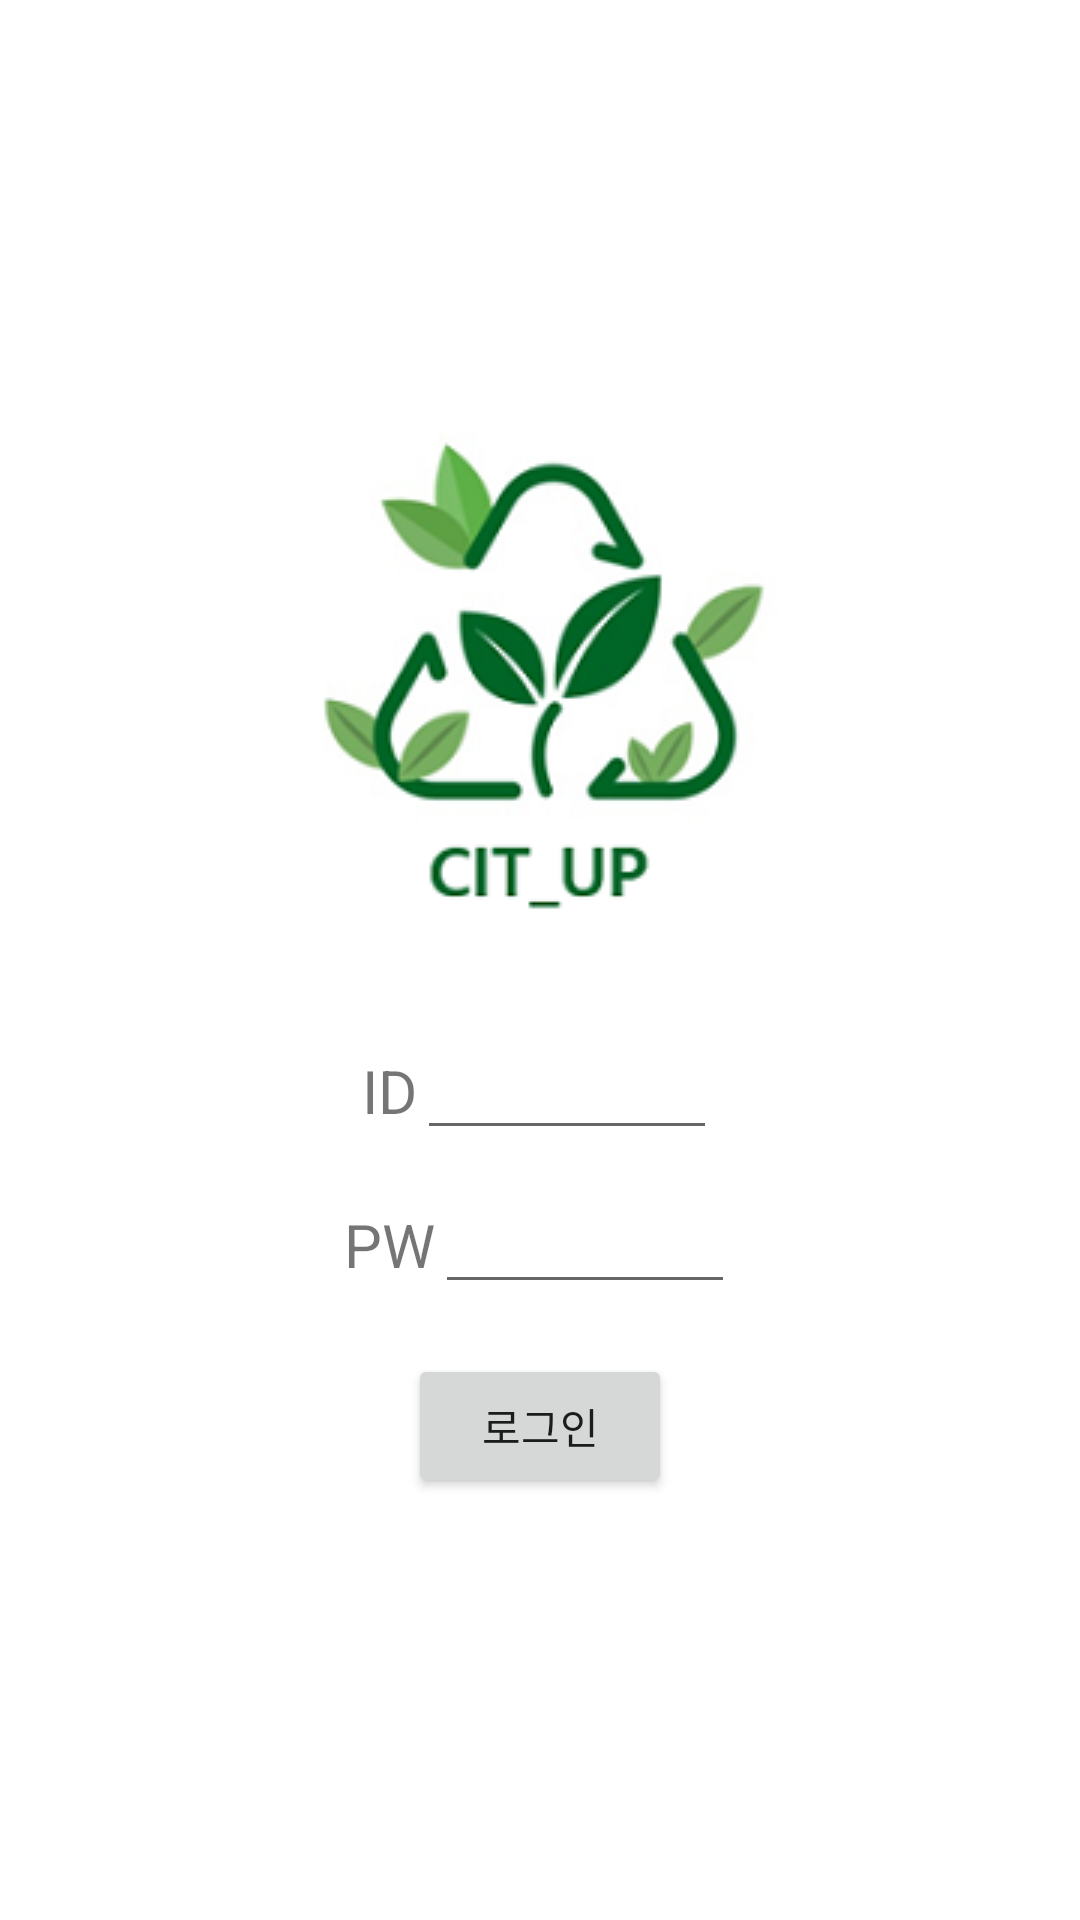

Layout XML and referenced resources for this Android screen:
<!-- AndroidManifest.xml: application theme Theme.CIT_UP -->
<!-- res/layout/activity_main.xml -->
<?xml version="1.0" encoding="utf-8"?>
<LinearLayout xmlns:android="http://schemas.android.com/apk/res/android"
    android:layout_width="match_parent"
    android:layout_height="match_parent"
    android:gravity="center_vertical"
    android:orientation="vertical">

    <LinearLayout
        android:layout_width="wrap_content"
        android:layout_height="wrap_content"
        android:layout_gravity="center">

        <ImageView
            android:layout_width="wrap_content"
            android:layout_height="wrap_content"
            android:src="@drawable/logo"></ImageView>
        /* 로고이미지 */
    </LinearLayout>

    <LinearLayout
        android:layout_width="wrap_content"
        android:layout_height="wrap_content"
        android:layout_gravity="center"
        android:layout_marginTop="100px"
        android:layout_marginBottom="30px">/* 로그인 상자 길이 */

        <TextView
            android:layout_width="wrap_content"
            android:layout_height="wrap_content"
            android:text="ID"
            android:textSize="60px"></TextView>

        <EditText
            android:layout_width="wrap_content"
            android:layout_height="wrap_content"
            android:minWidth="300px"></EditText>
    </LinearLayout>
    /* 아이디 */

    <LinearLayout
        android:layout_width="wrap_content"
        android:layout_height="wrap_content"
        android:layout_gravity="center"
        android:layout_marginBottom="30px">/* 로그인 상자 길이 */

        <TextView
            android:layout_width="wrap_content"
            android:layout_height="wrap_content"
            android:text="PW"
            android:textSize="60px"></TextView>

        <EditText
            android:layout_width="wrap_content"
            android:layout_height="wrap_content"
            android:minWidth="300px"></EditText>
    </LinearLayout>
    /* 패스워드 */

    <LinearLayout
        android:layout_width="wrap_content"
        android:layout_height="wrap_content"
        android:layout_gravity="center"
        android:layout_marginTop="20px">

        <Button
            android:id="@+id/LoginBtn"
            android:layout_width="wrap_content"
            android:layout_height="wrap_content"
            android:text="로그인"></Button>
    </LinearLayout>

</LinearLayout>
<!-- resources referenced by this layout -->
<resources>
  <!-- drawable logo: png bitmap (drawable, 29443 bytes) -->
  <style name="Theme.CIT_UP" parent="Theme.MaterialComponents.DayNight.DarkActionBar">
          <item name="windowNoTitle">true</item>
          
          <item name="colorPrimary">#3CB371</item>
          <item name="colorPrimaryVariant">#90EE90</item>
          <item name="colorOnPrimary">@color/white</item>
          
          <item name="colorSecondary">@color/teal_200</item>
          <item name="colorSecondaryVariant">@color/teal_700</item>
          <item name="colorOnSecondary">@color/black</item>
          
          <item name="android:statusBarColor" tools:targetApi="l">?attr/colorPrimaryVariant</item>
          
      </style>
  <!-- not gathered from this repository: default colours our renderer supplied (Android Studio template values) -->
  <color name="teal_200">#FF03DAC5</color>
  <color name="teal_700">#FF018786</color>
  <color name="black">#FF000000</color>
  <color name="white">#FFFFFFFF</color>
</resources>
